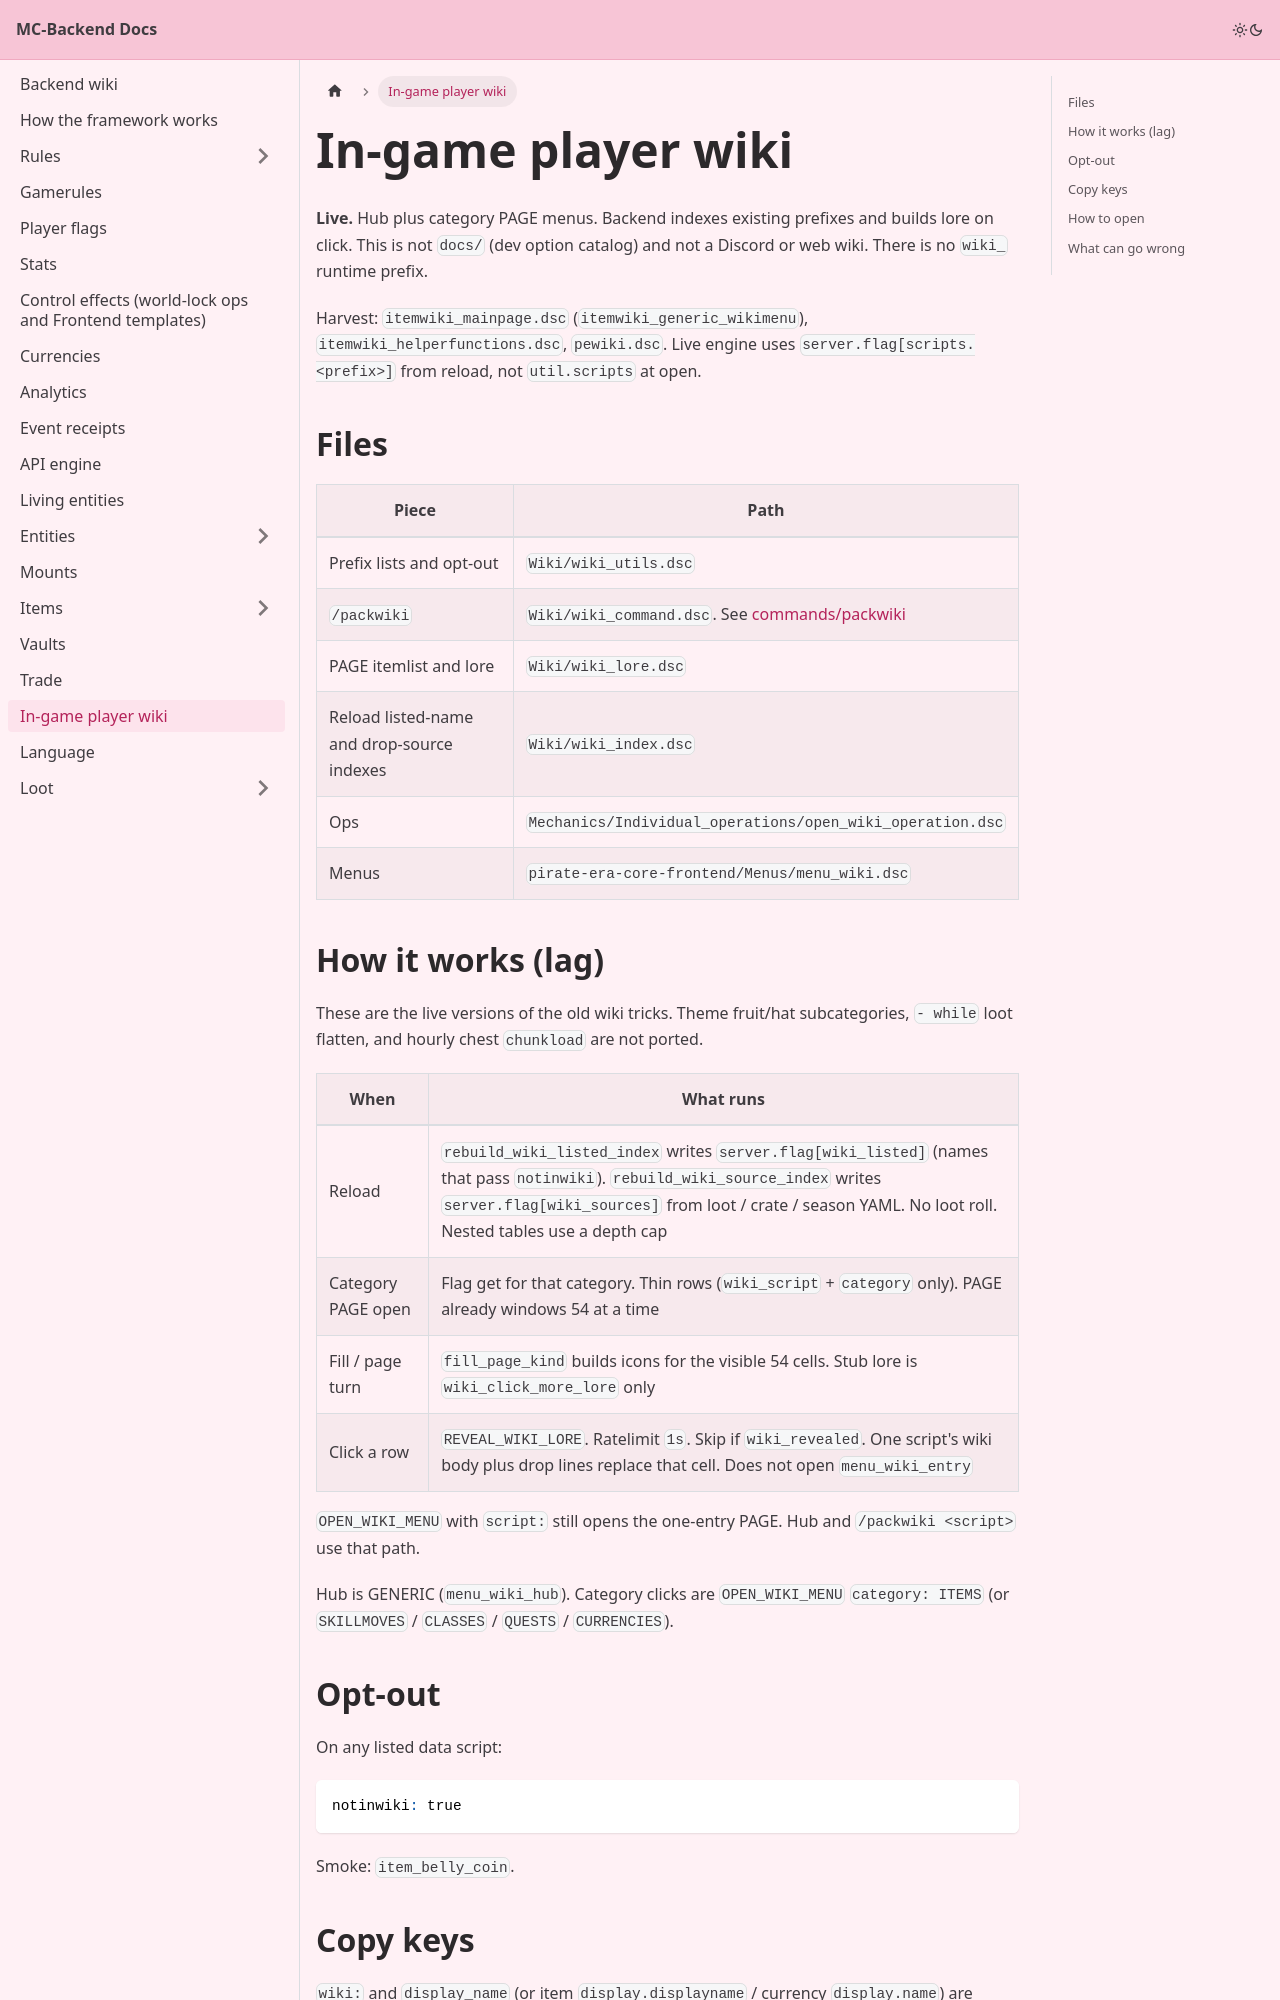

repository: Pirate-Era-Network/MC-Backend-Docs · page: wiki.html · generator: docusaurus

---
sidebar_position: 18
---

# In-game player wiki

**Live.** Hub plus category PAGE menus. Backend indexes existing prefixes and builds lore on click. This is not `docs/` (dev option catalog) and not a Discord or web wiki. There is no `wiki_` runtime prefix.

Harvest: `itemwiki_mainpage.dsc` (`itemwiki_generic_wikimenu`), `itemwiki_helperfunctions.dsc`, `pewiki.dsc`. Live engine uses `server.flag[scripts.<prefix>]` from reload, not `util.scripts` at open.

## Files

| Piece | Path |
| --- | --- |
| Prefix lists and opt-out | `Wiki/wiki_utils.dsc` |
| `/packwiki` | `Wiki/wiki_command.dsc`. See [commands/packwiki](commands/packwiki.md) |
| PAGE itemlist and lore | `Wiki/wiki_lore.dsc` |
| Reload listed-name and drop-source indexes | `Wiki/wiki_index.dsc` |
| Ops | `Mechanics/Individual_operations/open_wiki_operation.dsc` |
| Menus | `pirate-era-core-frontend/Menus/menu_wiki.dsc` |

## How it works (lag)

These are the live versions of the old wiki tricks. Theme fruit/hat subcategories, `- while` loot flatten, and hourly chest `chunkload` are not ported.

| When | What runs |
| --- | --- |
| Reload | `rebuild_wiki_listed_index` writes `server.flag[wiki_listed]` (names that pass `notinwiki`). `rebuild_wiki_source_index` writes `server.flag[wiki_sources]` from loot / crate / season YAML. No loot roll. Nested tables use a depth cap |
| Category PAGE open | Flag get for that category. Thin rows (`wiki_script` + `category` only). PAGE already windows 54 at a time |
| Fill / page turn | `fill_page_kind` builds icons for the visible 54 cells. Stub lore is `wiki_click_more_lore` only |
| Click a row | `REVEAL_WIKI_LORE`. Ratelimit `1s`. Skip if `wiki_revealed`. One script's wiki body plus drop lines replace that cell. Does not open `menu_wiki_entry` |

`OPEN_WIKI_MENU` with `script:` still opens the one-entry PAGE. Hub and `/packwiki <script>` use that path.

Hub is GENERIC (`menu_wiki_hub`). Category clicks are `OPEN_WIKI_MENU` `category: ITEMS` (or `SKILLMOVES` / `CLASSES` / `QUESTS` / `CURRENCIES`).

## Opt-out

On any listed data script:

```yaml
notinwiki: true
```

Smoke: `item_belly_coin`.
